Photos from the image-classification dataset "annotation_classification" in the GitHub repository maamatouhouda-ia/annotation_classification. Its 4 classes are: faiencage, fissure degradee, fissure significative, open joint.

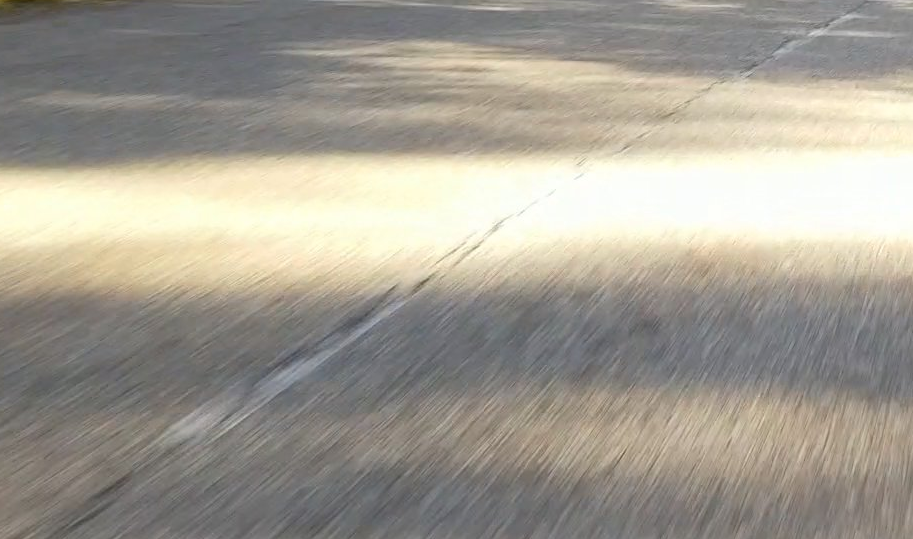
Label: open joint

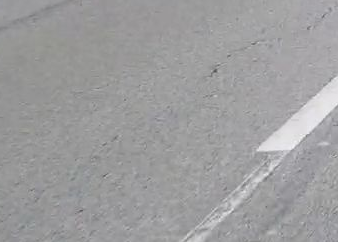
Label: fissure significative

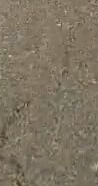
Label: fissure degradee

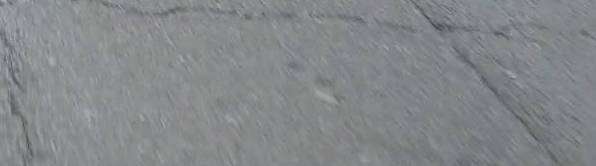
Label: faiencage

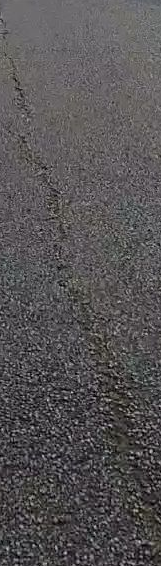
Label: open joint

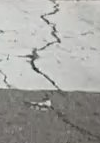
Label: fissure significative
